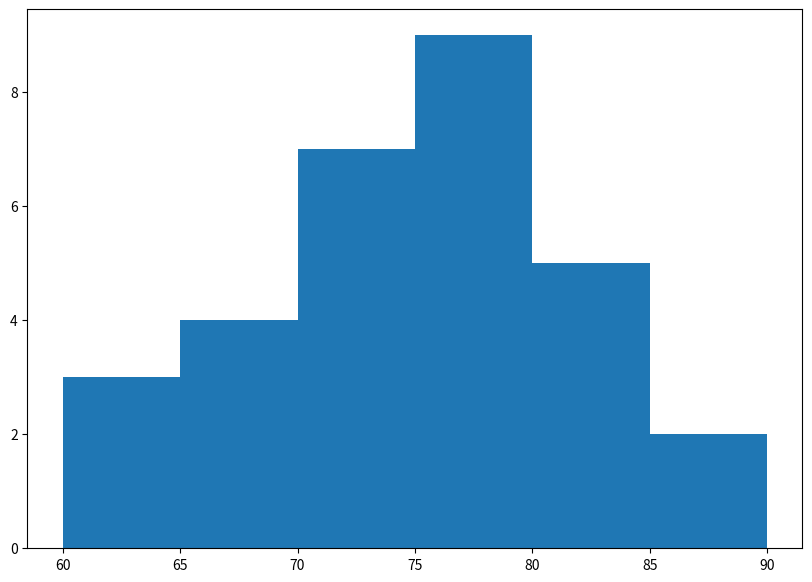

Generate this figure with matplotlib:
#Histogram Example 
import matplotlib.pyplot as plt 
import numpy as np 
# Creating dataset 
a = np.array([61, 63, 64, 66, 68, 69, 69.5, 70, 72, 
72.5, 73, 73.5, 74, 74.5, 76, 76.2, 
76.5, 77, 77.5, 78, 78.5, 79, 79.2, 
80, 81, 82, 83, 84, 85, 87]) 
# Creating histogram 
fig, ax = plt.subplots(figsize =(10, 7)) 
ax.hist(a, bins = [60,65,70,75,80,85,90]) 
# Show plot 
plt.show() 